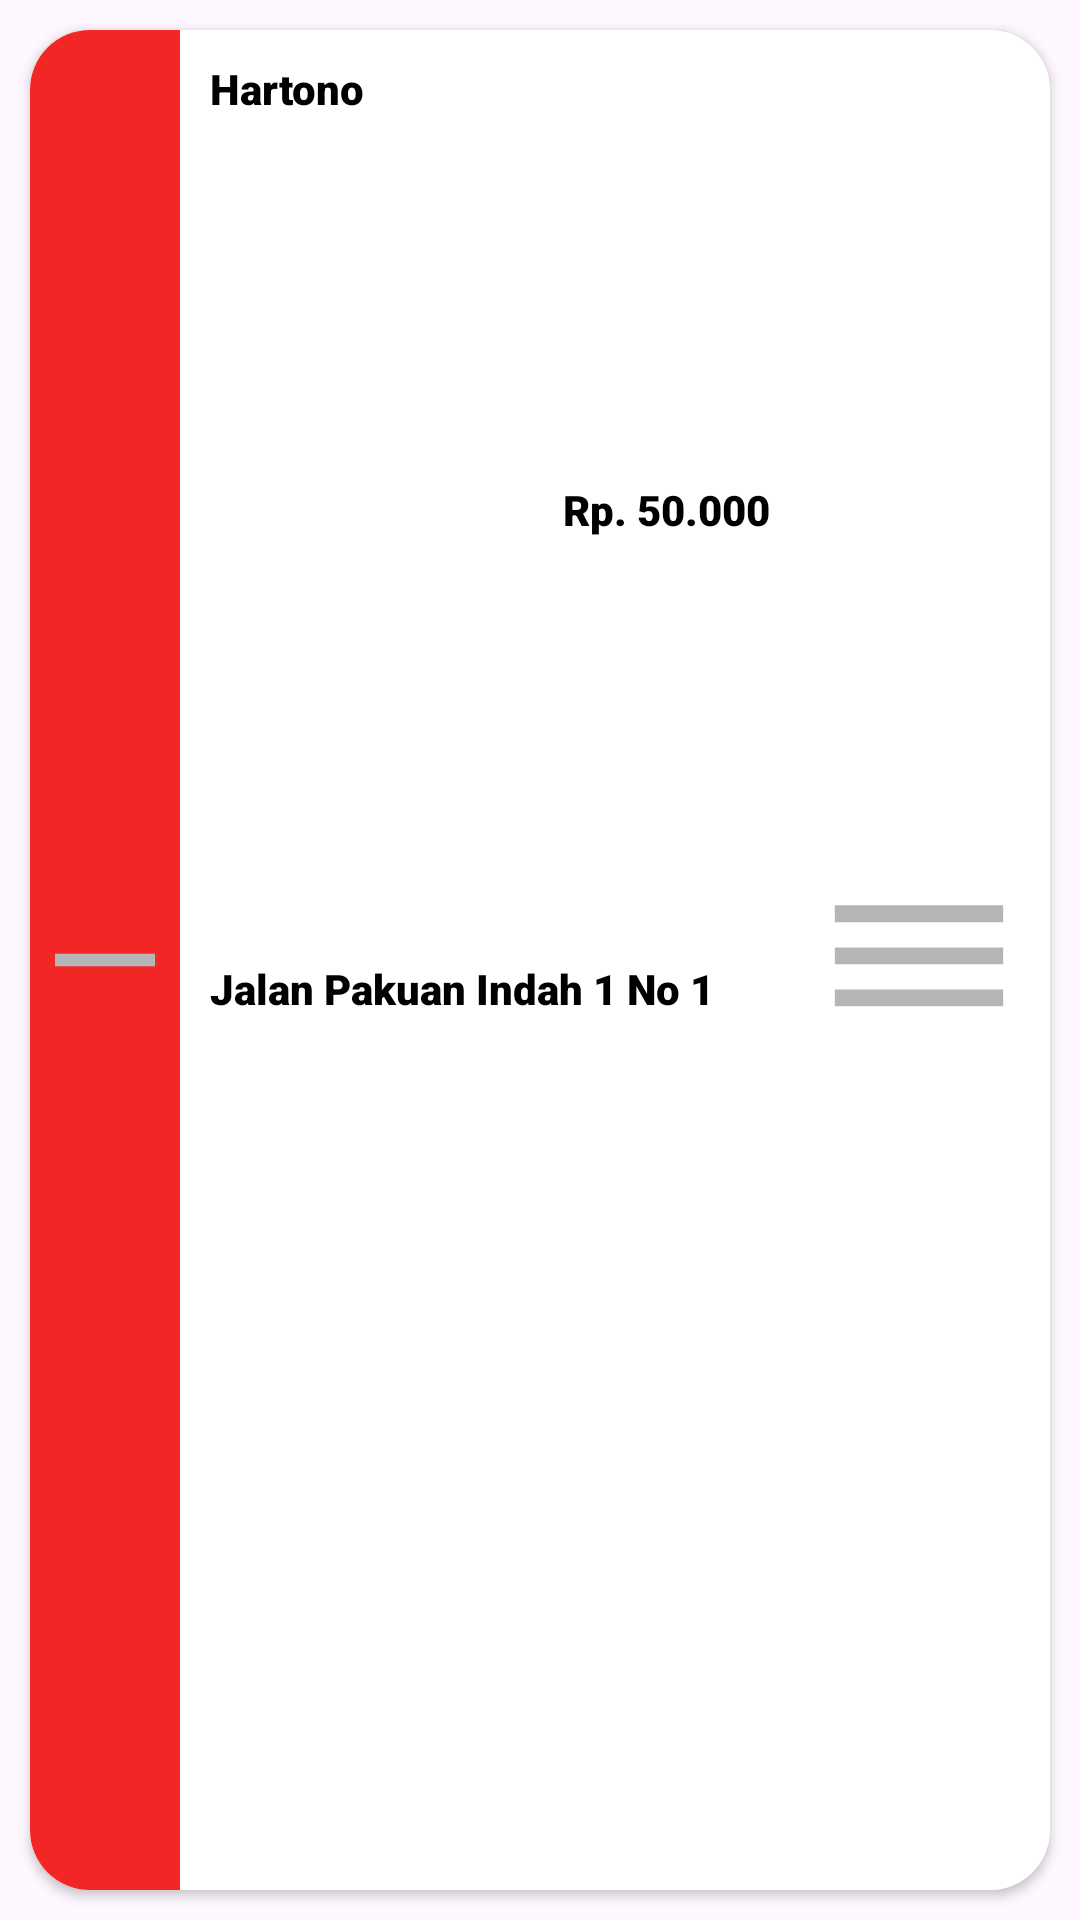

Reconstruct the res/layout file that produces this screen, plus the resources it refers to.
<!-- AndroidManifest.xml: application theme Theme.UjianAndroid2 -->
<!-- res/layout/listpinjaman.xml -->
<?xml version="1.0" encoding="utf-8"?>
<LinearLayout xmlns:android="http://schemas.android.com/apk/res/android"
    android:layout_width="match_parent"
    android:layout_height="wrap_content"
    xmlns:app="http://schemas.android.com/apk/res-auto"
    android:orientation="horizontal">
    
    <androidx.cardview.widget.CardView
        android:layout_width="match_parent"
        android:layout_height="match_parent"
        android:background="@color/gray"
        app:cardCornerRadius="20dp"
        android:layout_margin="10dp"
        >

        <LinearLayout
            android:layout_width="match_parent"
            android:layout_height="match_parent"
            android:orientation="horizontal"
            android:background="@color/white">

            <LinearLayout
                android:layout_width="wrap_content"
                android:layout_height="match_parent"
                android:orientation="vertical"
                android:background="@color/red">

                <ImageView
                    android:layout_width="50dp"
                    android:layout_height="match_parent"
                    android:src="@drawable/iconhorizontal"/>
            </LinearLayout>

            <LinearLayout
                android:layout_width="match_parent"
                android:layout_height="match_parent"
                android:orientation="horizontal"
                android:padding="10dp">

                <LinearLayout
                    android:layout_width="match_parent"
                    android:layout_height="match_parent"
                    android:layout_weight="1"
                    android:orientation="vertical">

                    <LinearLayout
                        android:layout_width="match_parent"
                        android:layout_height="match_parent"
                        android:layout_weight="1"
                        android:orientation="horizontal">

                        <LinearLayout
                            android:layout_width="match_parent"
                            android:layout_weight="1"
                            android:layout_height="match_parent"
                            android:orientation="vertical">

                            <TextView
                                android:id="@+id/txtNama"
                                android:layout_width="match_parent"
                                android:layout_height="match_parent"
                                android:text="Hartono"
                                android:textColor="@color/black"
                                android:fontFamily="sans-serif-black"/>
                        </LinearLayout>

                        <LinearLayout
                            android:layout_width="match_parent"
                            android:layout_height="match_parent"
                            android:layout_weight="1"
                            android:orientation="vertical">

                            <TextView
                                android:id="@+id/txtOutstanding"
                                android:layout_width="match_parent"
                                android:layout_height="match_parent"
                                android:text="Rp. 50.000"
                                android:textColor="@color/black"
                                android:gravity="center"
                                android:fontFamily="sans-serif-black"/>


                        </LinearLayout>

                    </LinearLayout>

                    <LinearLayout
                        android:layout_width="match_parent"
                        android:layout_height="match_parent"
                        android:layout_weight="1"
                        android:orientation="horizontal">

                        <TextView
                            android:id="@+id/txtAlamat"
                            android:layout_width="match_parent"
                            android:layout_height="match_parent"
                            android:text="Jalan Pakuan Indah 1 No 1"
                            android:fontFamily="sans-serif-black"
                            android:textColor="@color/black"/>

                    </LinearLayout>

                </LinearLayout>

                <LinearLayout
                    android:layout_width="match_parent"
                    android:layout_height="match_parent"
                    android:layout_weight="3"
                    android:orientation="vertical">

                    <ImageView
                        android:layout_width="match_parent"
                        android:layout_height="match_parent"
                        android:src="@drawable/iconlist"/>
                </LinearLayout>

            </LinearLayout>
        </LinearLayout>

    </androidx.cardview.widget.CardView>

</LinearLayout>
<!-- resources referenced by this layout -->
<resources>
  <color name="black">#FF000000</color>
  <color name="gray">#F4F1F1</color>
  <color name="red">#F32626</color>
  <color name="white">#FFFFFFFF</color>
  <!-- drawable iconhorizontal (drawable) -->
  <vector android:height="24dp" android:tint="#B5B5B5"
      android:viewportHeight="24" android:viewportWidth="24"
      android:width="24dp" xmlns:android="http://schemas.android.com/apk/res/android">
      <path android:fillColor="@color/white"
          android:fillType="evenOdd" android:pathData="M4,11h16v2h-16z"/>
  </vector>
  <!-- drawable iconlist (drawable) -->
  <vector android:height="24dp" android:tint="#B5B5B5"
      android:viewportHeight="24" android:viewportWidth="24"
      android:width="24dp" xmlns:android="http://schemas.android.com/apk/res/android">
      <path android:fillColor="@android:color/white" android:pathData="M2,15.5v2h20v-2L2,15.5zM2,10.5v2h20v-2L2,10.5zM2,5.5v2h20v-2L2,5.5z"/>
  </vector>
  <style name="Theme.UjianAndroid2" parent="Base.Theme.UjianAndroid2" />
  <style name="Base.Theme.UjianAndroid2" parent="Theme.Material3.DayNight.NoActionBar">
          
          
      </style>
</resources>
